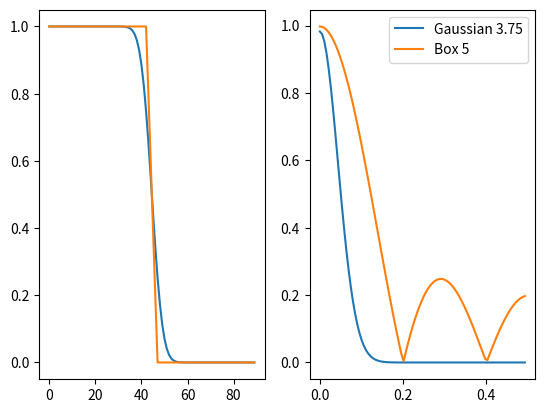

This figure's Python source:
from __future__ import division

import numpy as np
import matplotlib.pyplot as plt
from scipy import ndimage


N = 100
std = 3.75
box = 5


def MTF(x, window=True):
    """
    Compute the MTF of an edge scan function.

    Parameters
    ----------
    x : 1D ndarray
        Edge scan function.
    window : bool
        Whether to apply Hanning windowing to the input.

    Notes
    -----
    The line spread function is the derivative of the edge scan function.  The
    FFT of the line spread function gives the MTF.

    See Also
    --------
    http://www.cis.rit.edu/research/thesis/bs/2001/perry/thesis.html

    """
    y = np.diff(x)

    if window:
        y = y * np.hanning(len(y))

    y = np.append(y, np.zeros(100))
    Y = np.fft.fft(y)

    return Y[:len(Y) // 2]


# Generate edge
x = np.zeros(N)
x[:N // 2] = 1

# Pass through various filters
y1 = ndimage.gaussian_filter1d(x, 3.75)[5:-5]
y2 = np.convolve(x, 1/box * np.ones(box), mode='same')[5:-5]

Y1 = MTF(y1)
Y2 = MTF(y2)

f, (ax0, ax1) = plt.subplots(1, 2)
ix = np.arange(len(Y1)) / (2 * len(Y1))

ax0.plot(y1)
ax0.plot(y2)

ax1.plot(ix, np.abs(Y1), label='Gaussian %.2f' % std)
ax1.plot(ix, np.abs(Y2), label='Box %d' % box)
ax1.legend()

plt.show()
